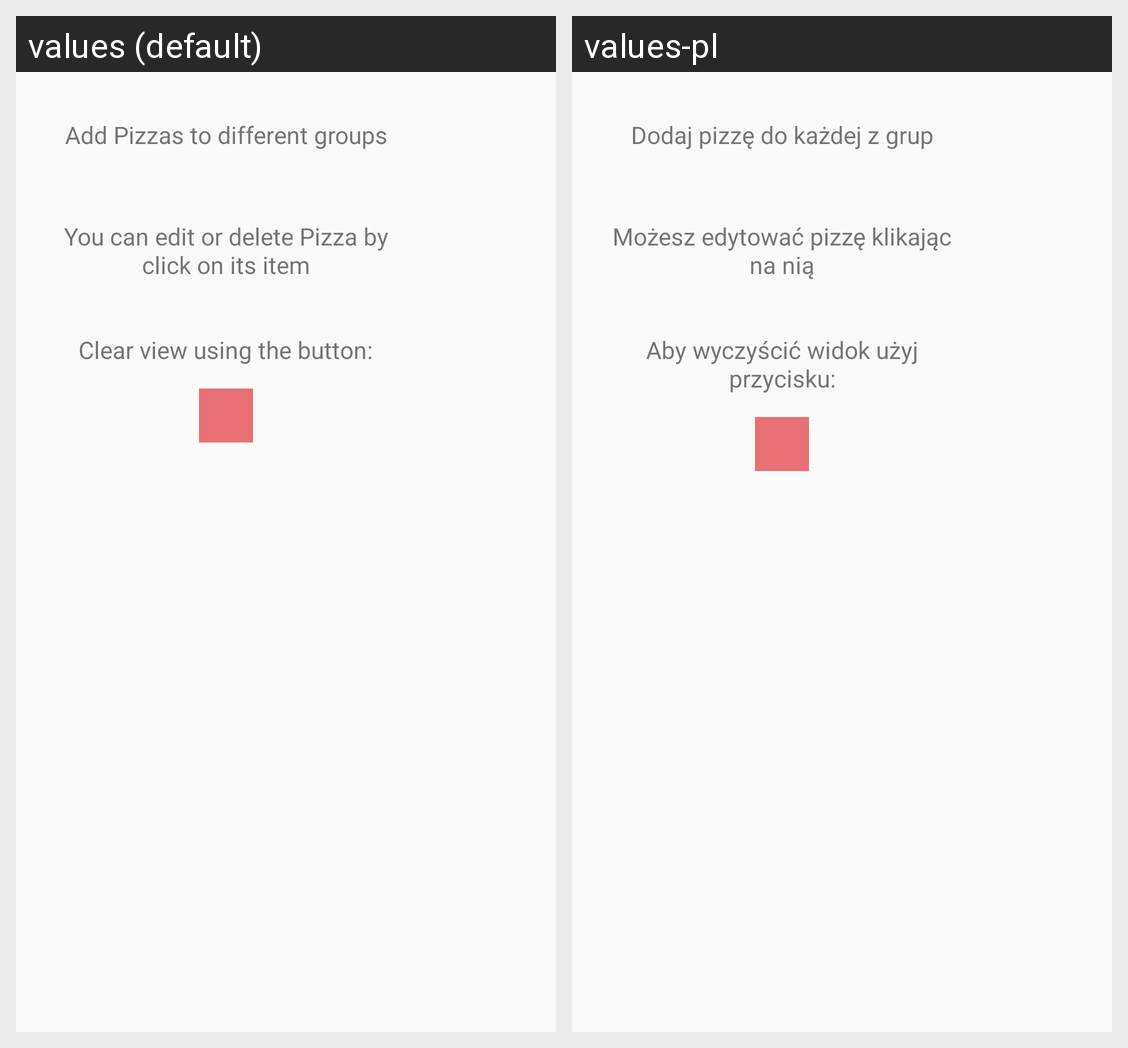

The same Android screen rendered under two of its app's locales, left to right. List the strings drawn on it with the default value and each locale's translation.
Android screen res/layout/popup_help.xml rendered under 2 locales, left to right: values (default), values-pl. Device: Nexus 5 (rendered at 1080×1920; each locale shown at half size, 540×960, under a caption strip naming it); theme AppTheme.
Strings drawn on this screen, with the default value and each locale's value (text and hints the layout hard-codes, and strings that could not be matched under every locale, appear in the picture but are not listed):

pop_help_text_1
  values: Add Pizzas to different groups
  values-pl: Dodaj pizzę do każdej z grup

pop_help_text_2
  values: You can edit or delete Pizza by click on its item
  values-pl: Możesz edytować pizzę klikając na nią

pop_help_text_3
  values: Clear view using the button:
  values-pl: Aby wyczyścić widok użyj przycisku:
